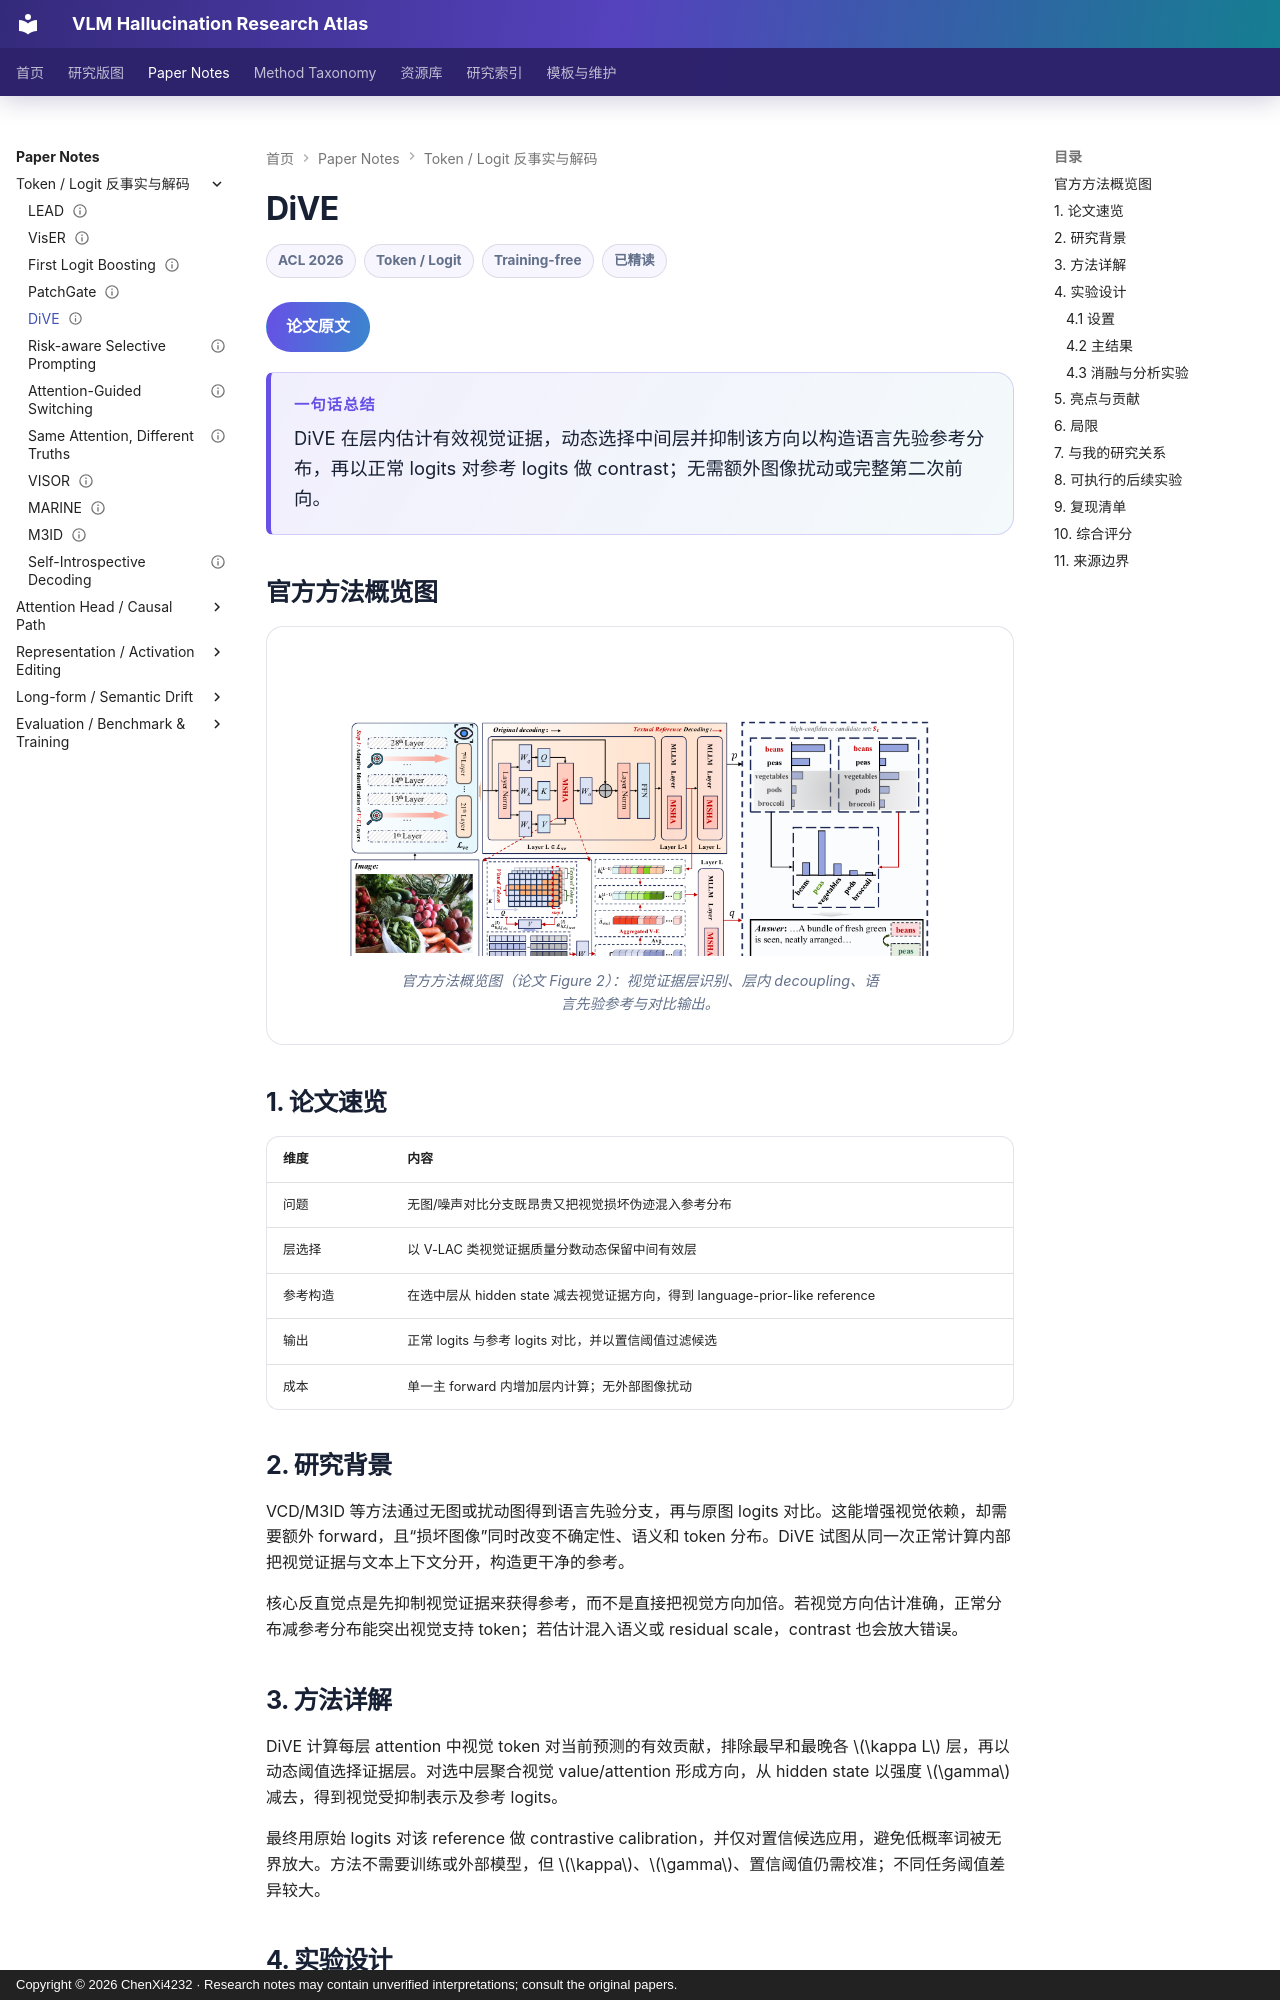

repository: ChenXi4232/vlm-hallucination-notes · page: papers/dive/index.html · generator: mkdocs · copyright: Copyright © 2026 ChenXi4232 · Research notes may contain unverified interpretations; consult the original papers.

---
title: "DiVE: Decoupling Intra-layer Visual Evidence for Mitigating Hallucinations in Large Vision-Language Models"
description: 在单次前向内定位视觉证据层、构造语言先验参考并进行对比解码
authors: [Xinwei Li, Li Lin, Hui Jiao, Li Yao, Tien-Tsin Wong, Hanqian Wu]
venue: ACL
year: 2026
resource_type: 方法论文
direction: Token / Logit
hallucination_type: [Object hallucination, Attribute hallucination]
method_level: [Intra-layer evidence, Contrastive decoding]
training: Training-free inference
status: 已精读
source_status: ACL 2026 Anthology 官方论文已核对
review_state: automated
added_at: 2026-08-24
last_verified: 2026-08-24
paper_url: https://aclanthology.org/2026.acl-long.1742/
overview_figure: ../assets/images/papers/dive-overview.png
overview_figure_source: Figure 2 from the official ACL 2026 paper
tags: [DiVE, Visual evidence, Contrastive decoding, Single forward, ACL]
---

# DiVE

<div class="paper-meta"><span>ACL 2026</span><span>Token / Logit</span><span>Training-free</span><span>已精读</span></div>

[论文原文](https://aclanthology.org/2026.acl-long.1742/){ .kb-button .primary }

<div class="paper-tldr"><strong>一句话总结</strong><p>DiVE 在层内估计有效视觉证据，动态选择中间层并抑制该方向以构造语言先验参考分布，再以正常 logits 对参考 logits 做 contrast；无需额外图像扰动或完整第二次前向。</p></div>

## 官方方法概览图

<figure class="paper-figure"><a href="../../assets/images/papers/dive-overview.png" target="_blank" rel="noopener"><img src="../../assets/images/papers/dive-overview.png" alt="DiVE 官方方法总览"></a><figcaption>官方方法概览图（论文 Figure 2）：视觉证据层识别、层内 decoupling、语言先验参考与对比输出。</figcaption></figure>

## 1. 论文速览

| 维度 | 内容 |
|---|---|
| 问题 | 无图/噪声对比分支既昂贵又把视觉损坏伪迹混入参考分布 |
| 层选择 | 以 V-LAC 类视觉证据质量分数动态保留中间有效层 |
| 参考构造 | 在选中层从 hidden state 减去视觉证据方向，得到 language-prior-like reference |
| 输出 | 正常 logits 与参考 logits 对比，并以置信阈值过滤候选 |
| 成本 | 单一主 forward 内增加层内计算；无外部图像扰动 |

## 2. 研究背景

VCD/M3ID 等方法通过无图或扰动图得到语言先验分支，再与原图 logits 对比。这能增强视觉依赖，却需要额外 forward，且“损坏图像”同时改变不确定性、语义和 token 分布。DiVE 试图从同一次正常计算内部把视觉证据与文本上下文分开，构造更干净的参考。

核心反直觉点是先抑制视觉证据来获得参考，而不是直接把视觉方向加倍。若视觉方向估计准确，正常分布减参考分布能突出视觉支持 token；若估计混入语义或 residual scale，contrast 也会放大错误。
